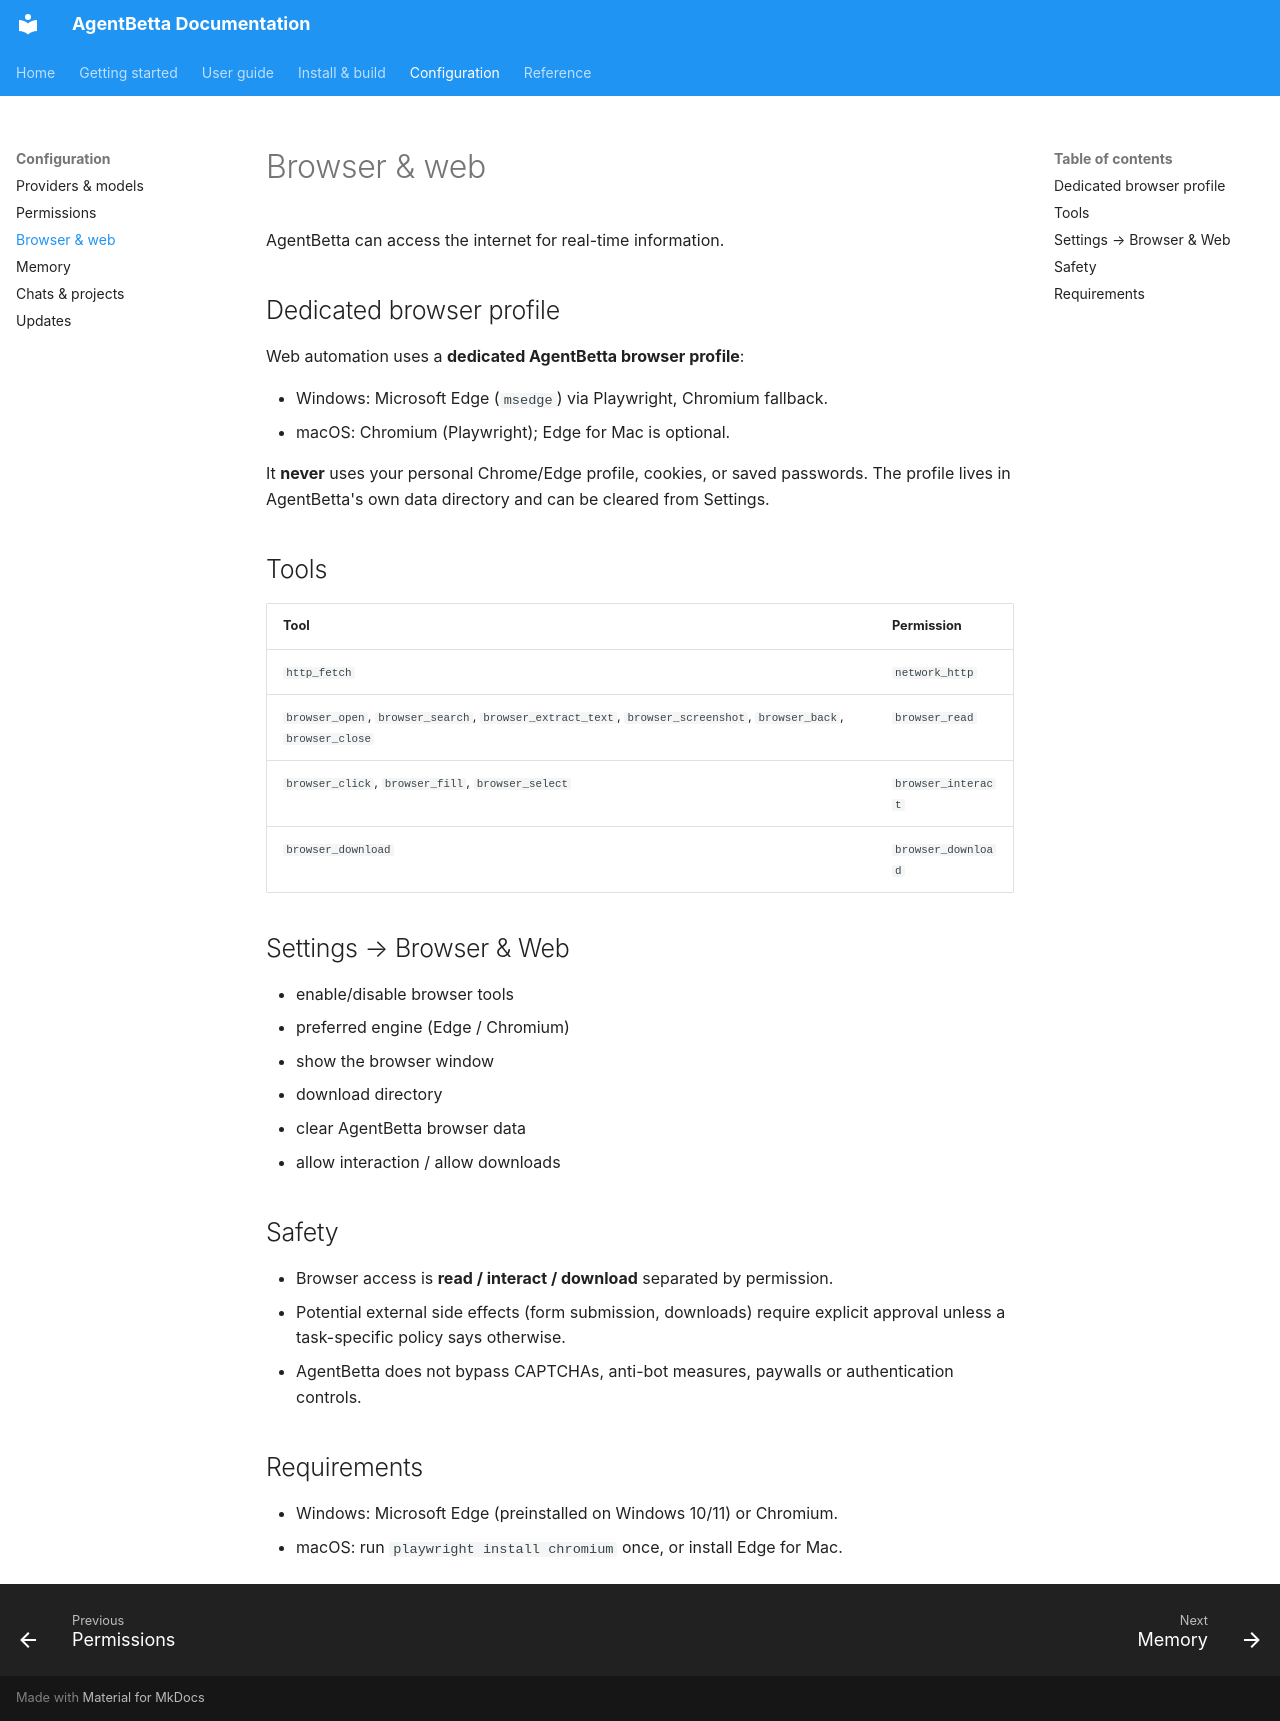

repository: ashraful388/AgentBetta · page: browser-and-web/index.html · generator: mkdocs

# Browser & web

AgentBetta can access the internet for real-time information.

## Dedicated browser profile

Web automation uses a **dedicated AgentBetta browser profile**:

- Windows: Microsoft Edge (`msedge`) via Playwright, Chromium fallback.
- macOS: Chromium (Playwright); Edge for Mac is optional.

It **never** uses your personal Chrome/Edge profile, cookies, or saved
passwords. The profile lives in AgentBetta's own data directory and can be
cleared from Settings.

## Tools

| Tool | Permission |
|---|---|
| `http_fetch` | `network_http` |
| `browser_open`, `browser_search`, `browser_extract_text`, `browser_screenshot`, `browser_back`, `browser_close` | `browser_read` |
| `browser_click`, `browser_fill`, `browser_select` | `browser_interact` |
| `browser_download` | `browser_download` |

## Settings → Browser & Web

- enable/disable browser tools
- preferred engine (Edge / Chromium)
- show the browser window
- download directory
- clear AgentBetta browser data
- allow interaction / allow downloads

## Safety

- Browser access is **read / interact / download** separated by permission.
- Potential external side effects (form submission, downloads) require explicit
  approval unless a task-specific policy says otherwise.
- AgentBetta does not bypass CAPTCHAs, anti-bot measures, paywalls or
  authentication controls.

## Requirements

- Windows: Microsoft Edge (preinstalled on Windows 10/11) or Chromium.
- macOS: run `playwright install chromium` once, or install Edge for Mac.
